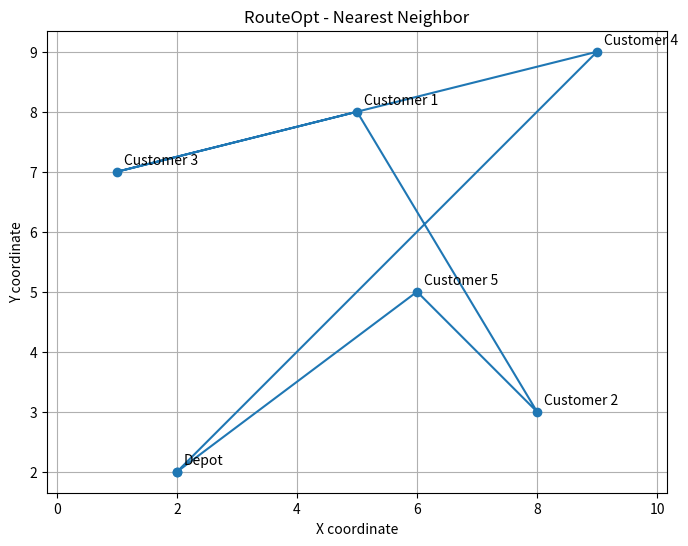

The matplotlib source for this figure:

import numpy as np
import matplotlib.pyplot as plt

# Synthetic coordinates
# Index 0 represents the depot
locations = np.array([
    [2, 2],  # Depot
    [5, 8],  # Customer 1
    [8, 3],  # Customer 2
    [1, 7],  # Customer 3
    [9, 9],  # Customer 4
    [6, 5],  # Customer 5
])


def calculate_distance(point_a, point_b):
    """Calculate Euclidean distance between two locations."""
    return np.linalg.norm(point_a - point_b)


def nearest_neighbor(locations, start=0):
    """Construct a route using the nearest neighbor heuristic."""

    unvisited = set(range(len(locations)))
    unvisited.remove(start)

    route = [start]
    current = start

    while unvisited:
        nearest = min(
            unvisited,
            key=lambda i: (
                calculate_distance(locations[current], locations[i]),
                i,
            ),
        )

        route.append(nearest)
        unvisited.remove(nearest)
        current = nearest

    # Return to the depot
    route.append(start)

    return route


def route_distance(locations, route):
    """Calculate the total distance travelled."""
    return sum(
        calculate_distance(locations[a], locations[b])
        for a, b in zip(route[:-1], route[1:])
    )


def plot_route(locations, route):
    """Visualize the route and delivery locations."""

    ordered = locations[route]

    plt.figure(figsize=(8, 6))

    plt.plot(
        ordered[:, 0],
        ordered[:, 1],
        marker="o",
        linestyle="-",
    )

    for i, (x, y) in enumerate(locations):
        label = "Depot" if i == 0 else f"Customer {i}"

        plt.annotate(
            label,
            (x, y),
            xytext=(5, 5),
            textcoords="offset points",
        )

    plt.title("RouteOpt - Nearest Neighbor")
    plt.xlabel("X coordinate")
    plt.ylabel("Y coordinate")
    plt.grid(True)
    plt.axis("equal")
    plt.show()


if __name__ == "__main__":
    route = nearest_neighbor(locations)
    distance = route_distance(locations, route)

    print("ROUTEOPT - FIRST EXPERIMENT")
    print("---------------------------")
    print(f"Route: {route}")
    print(f"Total distance: {distance:.2f} units")

    plot_route(locations, route)
